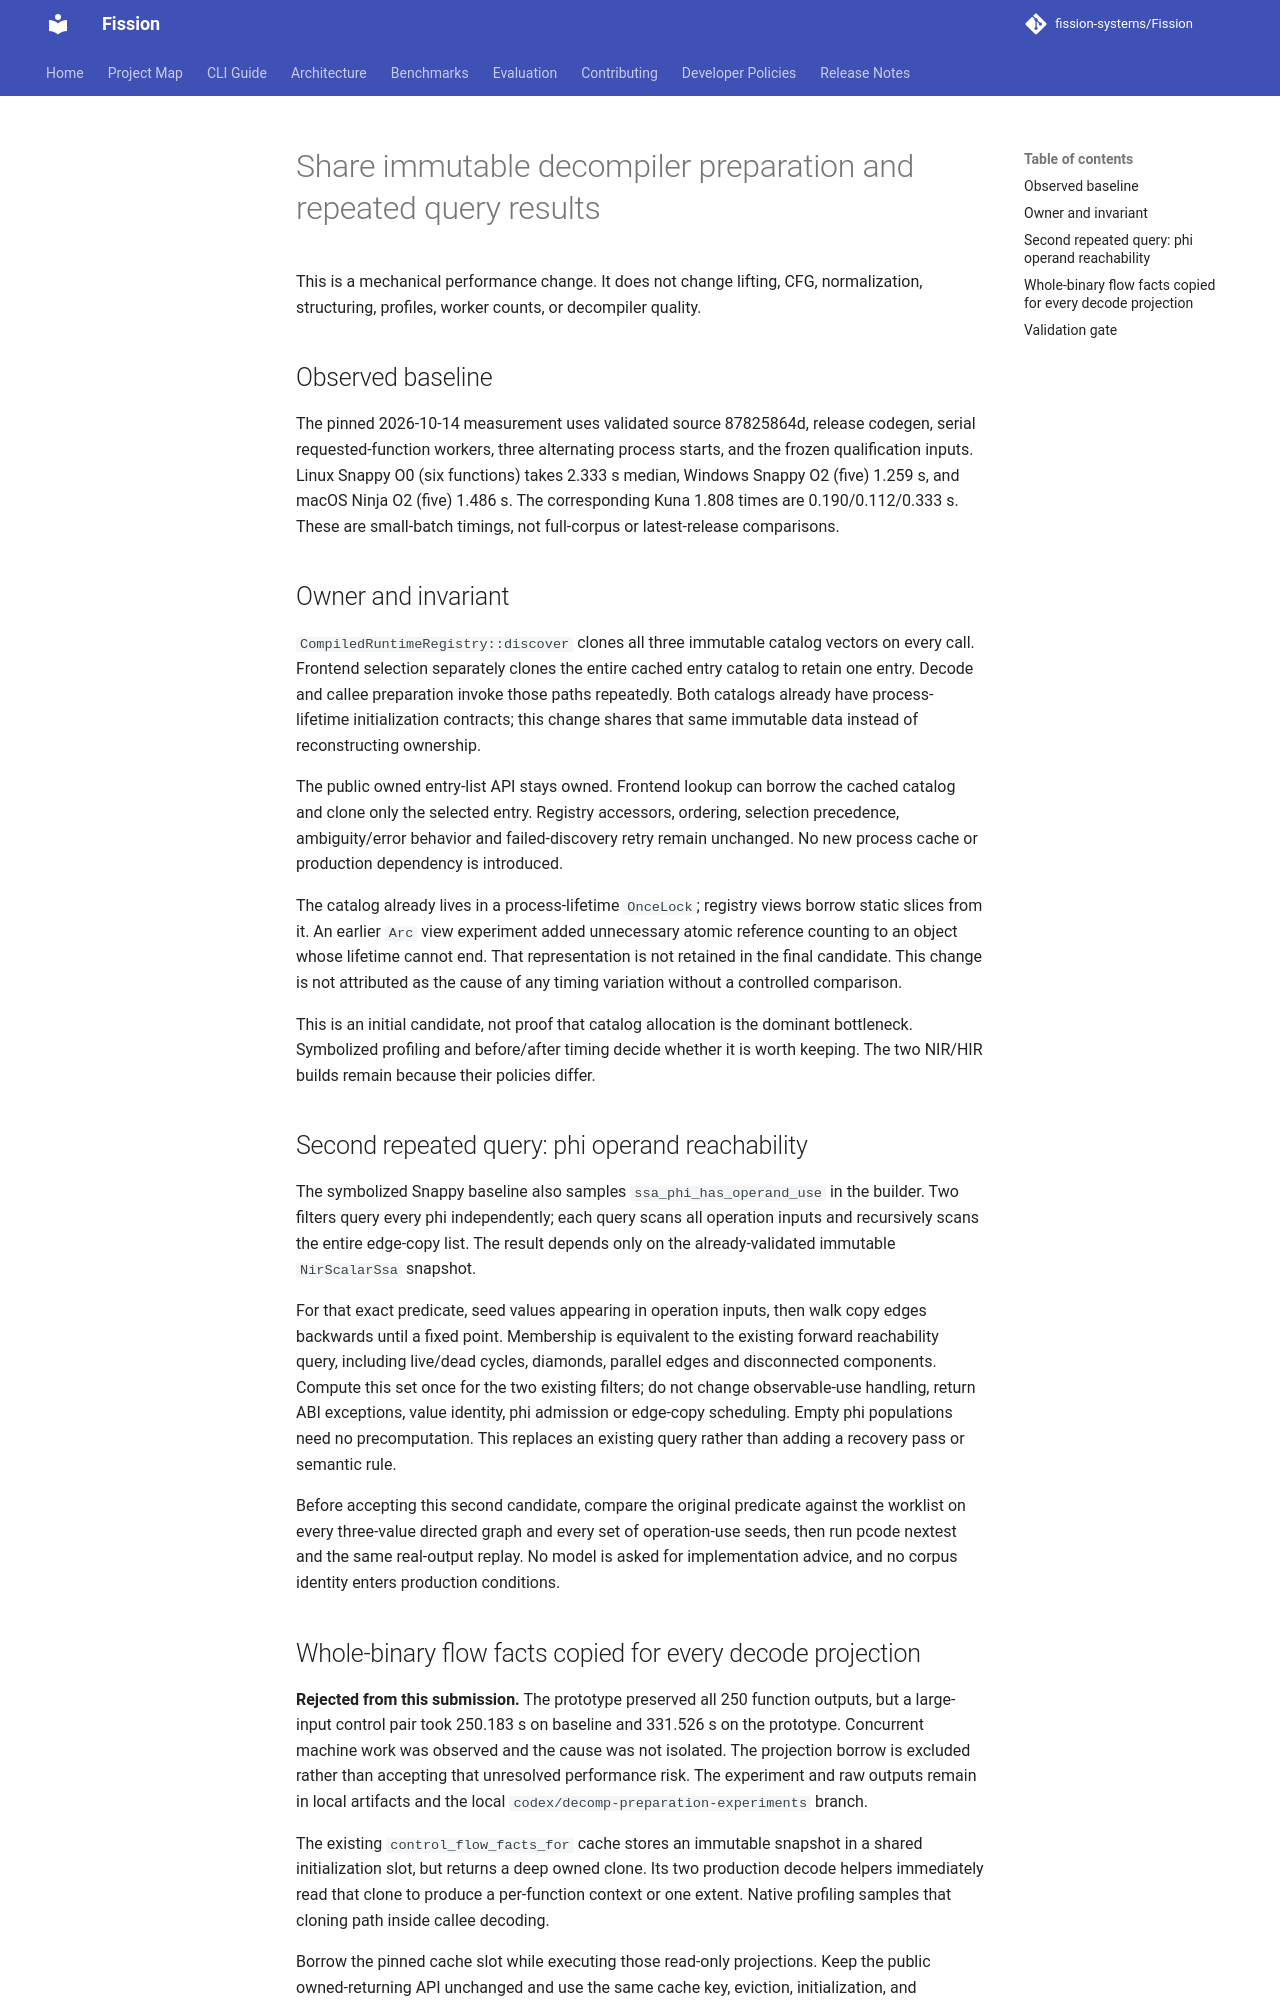

repository: fission-systems/Fission · page: proposals/2026-10-14-shared-decompiler-preparation/index.html · generator: mkdocs

# Share immutable decompiler preparation and repeated query results

This is a mechanical performance change. It does not change lifting, CFG,
normalization, structuring, profiles, worker counts, or decompiler quality.

## Observed baseline

The pinned 2026-10-14 measurement uses validated source 87825864d, release
codegen, serial requested-function workers, three alternating process starts,
and the frozen qualification inputs. Linux Snappy O0 (six functions) takes
2.333 s median, Windows Snappy O2 (five) 1.259 s, and macOS Ninja O2 (five)
1.486 s. The corresponding Kuna 1.808 times are 0.190/0.112/0.333 s. These
are small-batch timings, not full-corpus or latest-release comparisons.

## Owner and invariant

`CompiledRuntimeRegistry::discover` clones all three immutable catalog vectors
on every call. Frontend selection separately clones the entire cached entry
catalog to retain one entry. Decode and callee preparation invoke those paths
repeatedly. Both catalogs already have process-lifetime initialization contracts;
this change shares that same immutable data instead of reconstructing ownership.

The public owned entry-list API stays owned. Frontend lookup can borrow the
cached catalog and clone only the selected entry. Registry accessors, ordering,
selection precedence, ambiguity/error behavior and failed-discovery retry remain
unchanged. No new process cache or production dependency is introduced.

The catalog already lives in a process-lifetime `OnceLock`; registry views borrow
static slices from it. An earlier `Arc` view experiment added unnecessary atomic
reference counting to an object whose lifetime cannot end. That representation
is not retained in the final candidate. This change is not attributed as the
cause of any timing variation without a controlled comparison.

This is an initial candidate, not proof that catalog allocation is the dominant
bottleneck. Symbolized profiling and before/after timing decide whether it is
worth keeping. The two NIR/HIR builds remain because their policies differ.

## Second repeated query: phi operand reachability

The symbolized Snappy baseline also samples `ssa_phi_has_operand_use` in the
builder. Two filters query every phi independently; each query scans all
operation inputs and recursively scans the entire edge-copy list. The result
depends only on the already-validated immutable `NirScalarSsa` snapshot.

For that exact predicate, seed values appearing in operation inputs, then walk
copy edges backwards until a fixed point. Membership is equivalent to the
existing forward reachability query, including live/dead cycles, diamonds,
parallel edges and disconnected components. Compute this set once for the two
existing filters; do not change observable-use handling, return ABI exceptions,
value identity, phi admission or edge-copy scheduling. Empty phi populations
need no precomputation. This replaces an existing query rather than adding a
recovery pass or semantic rule.

Before accepting this second candidate, compare the original predicate against
the worklist on every three-value directed graph and every set of operation-use
seeds, then run pcode nextest and the same real-output replay. No model is asked
for implementation advice, and no corpus identity enters production conditions.
